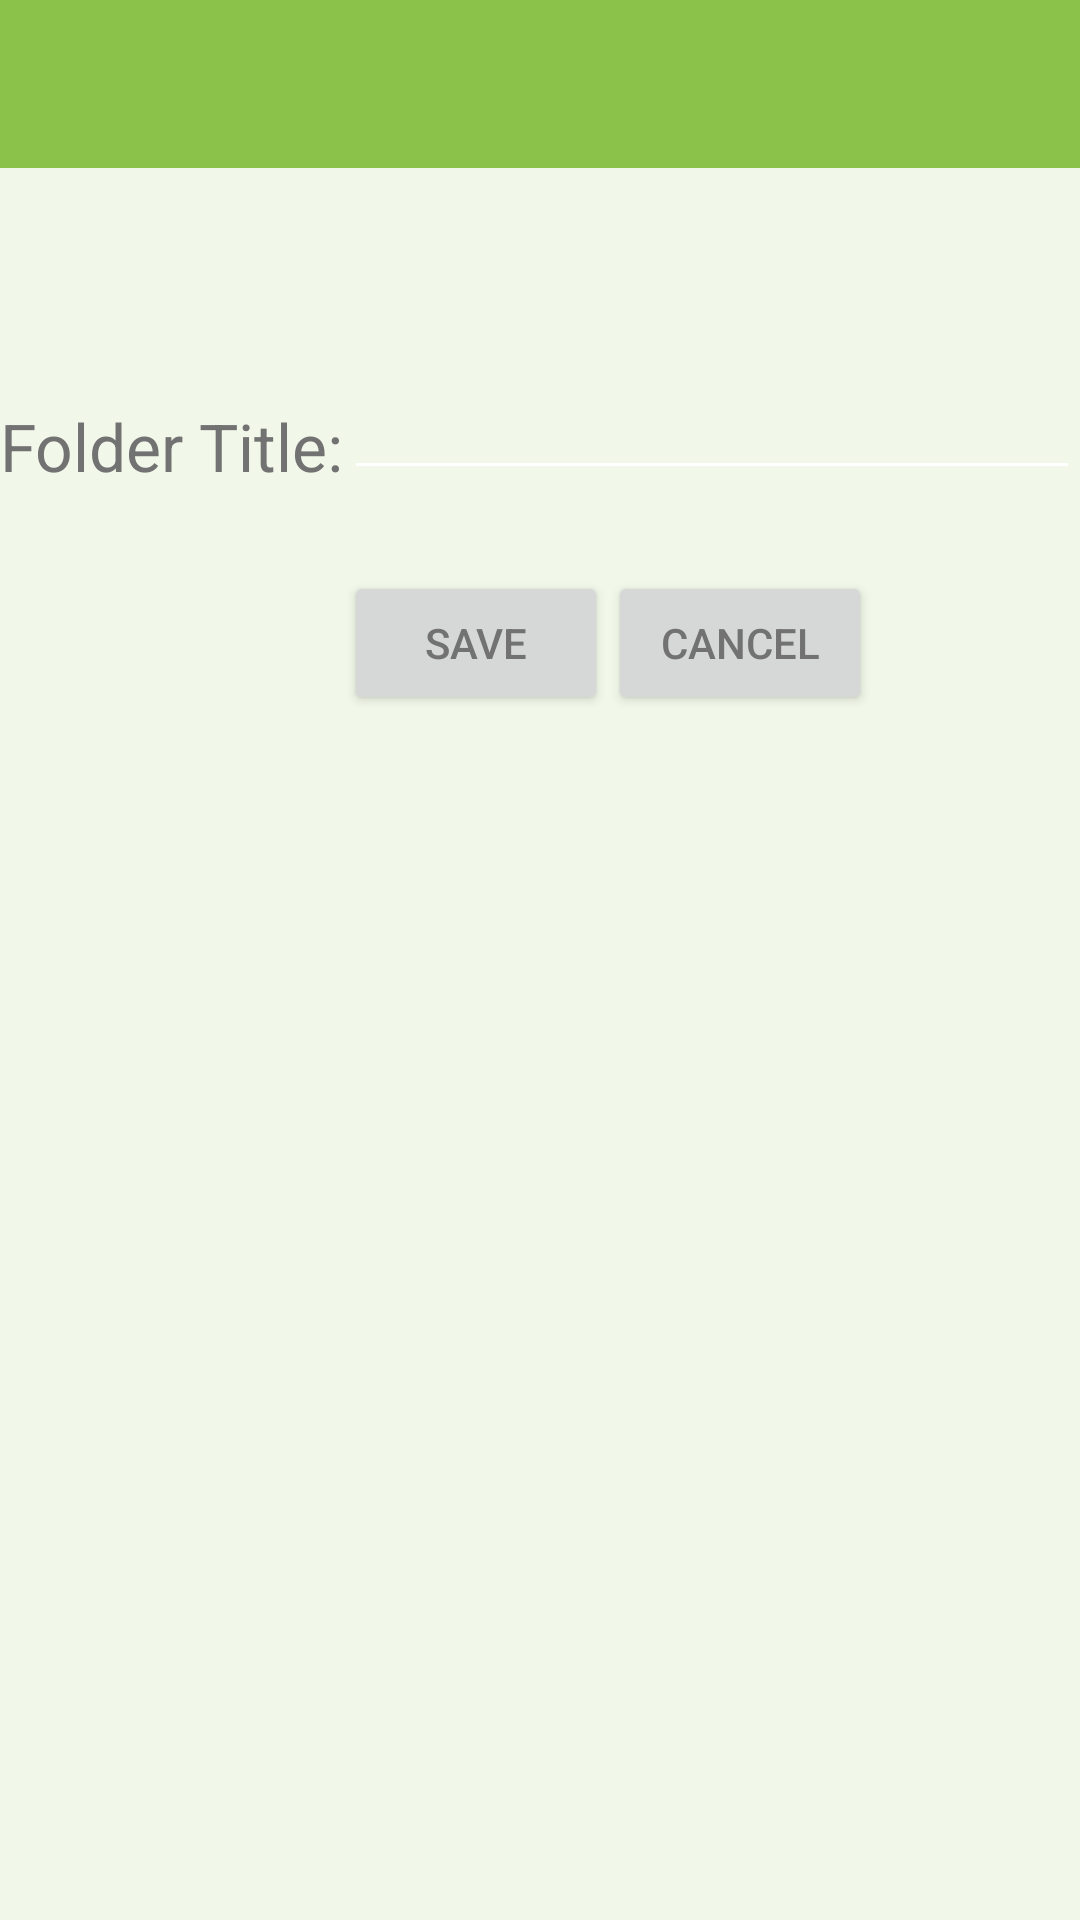

The Android layout XML behind this screen, and the referenced resources:
<!-- AndroidManifest.xml: application theme AppTheme -->
<!-- res/layout/activity_add_folder_activity.xml -->
<RelativeLayout xmlns:android="http://schemas.android.com/apk/res/android"
    xmlns:tools="http://schemas.android.com/tools"
    android:layout_width="match_parent"
    android:layout_height="match_parent"

    tools:context="com.example.profits.atomnotev1.add_folder_activity">

    <include
        android:id="@+id/app_bar"
        layout="@layout/app_bar" />

    <EditText
        style="@style/CustomText"
        android:layout_width="wrap_content"
        android:layout_height="wrap_content"
        android:id="@+id/folderName"
        android:layout_alignBottom="@+id/textView5"
        android:layout_alignParentRight="true"
        android:layout_alignParentEnd="true"
        android:layout_toRightOf="@+id/textView5"
        android:layout_toEndOf="@+id/textView5" />

    <TextView
        android:layout_width="wrap_content"
        android:layout_height="wrap_content"
        android:textAppearance="?android:attr/textAppearanceLarge"
        android:text="Folder Title:"
        android:id="@+id/textView5"
        android:layout_marginTop="78dp"
        android:layout_below="@+id/app_bar"
        android:layout_alignParentLeft="true"
        android:layout_alignParentStart="true" />

    <Button
        android:layout_width="wrap_content"
        android:layout_height="wrap_content"
        android:text="Save"
        android:id="@+id/button"
        android:layout_marginTop="27dp"
        android:layout_below="@+id/folderName"
        android:layout_alignLeft="@+id/folderName"
        android:layout_alignStart="@+id/folderName"
        android:onClick="newFolder"
        />

    <Button
        android:layout_width="wrap_content"
        android:layout_height="wrap_content"
        android:text="Cancel"
        android:id="@+id/button2"
        android:layout_alignTop="@+id/button"
        android:layout_toRightOf="@+id/button"
        android:layout_toEndOf="@+id/button"
        android:onClick="cancelFolder"
        />


</RelativeLayout>
<!-- res/layout/app_bar.xml (included above) -->
<?xml version="1.0" encoding="utf-8"?>
<android.support.v7.widget.Toolbar xmlns:android="http://schemas.android.com/apk/res/android"
    android:layout_width="match_parent"
    android:layout_height="?android:attr/actionBarSize"
    android:background="@color/primaryColor"
    >

</android.support.v7.widget.Toolbar>
<!-- resources referenced by this layout -->
<resources>
  <color name="primaryColor">#8BC34A</color>
  <style name="CustomText" parent="">
  
          <item name="android:textColor">@color/secondaryText</item>
          <item name="android:textColorPrimary">@color/secondaryText</item>
  
  
      </style>
  <style name="AppTheme" parent="AppTheme.Base">
  
  
  
      </style>
  <color name="secondaryText">#727272</color>
  <style name="AppTheme.Base" parent="Theme.AppCompat.Light.NoActionBar">
          <item name="colorPrimary">@color/primaryColor</item>
          <item name="colorPrimaryDark">@color/primaryColorDark</item>
          <item name="colorAccent">@color/accentColor</item>
          <item name="android:textColor">@color/secondaryText</item>
          <item name="android:textColorPrimary">#FFFFFF</item>
          <item name="android:windowBackground">@color/backgroundColor</item>
          <item name="colorControlNormal">#FFFFFF</item>
          <item name="colorControlHighlight">#FFFFFF</item>
          <item name="windowActionModeOverlay">true</item>
          <item name="actionModeBackground">@color/primaryColor</item>
  
      </style>
  <color name="primaryColorDark">#388E3C</color>
  <color name="accentColor">#4CAF50</color>
  <color name="backgroundColor">#F1F8E9</color>
</resources>
